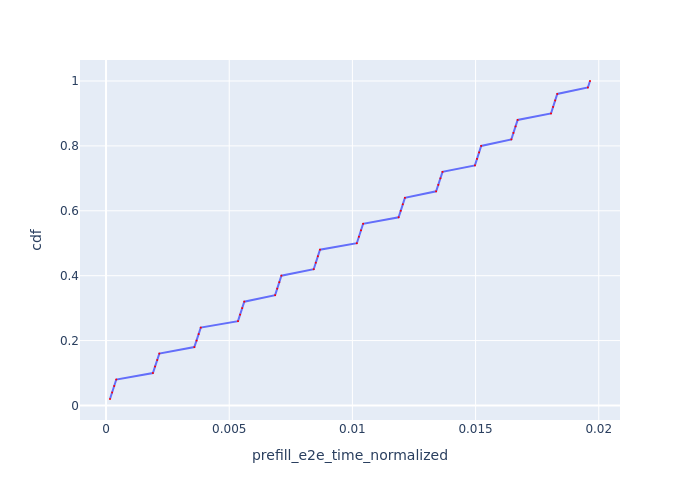

The file beside this chart, header and first rows:
Request Id, prefill_e2e_time_normalized, cdf
0_0, 0.0001607, 0.02
0_1, 0.0002454, 0.04
0_2, 0.0003304, 0.06
0_3, 0.0004153, 0.08
0_4, 0.001902, 0.1
0_5, 0.001989, 0.12
0_6, 0.002078, 0.14
0_7, 0.002163, 0.16
0_8, 0.003584, 0.18
0_9, 0.003675, 0.2
0_10, 0.00376, 0.22
0_11, 0.003845, 0.24
0_12, 0.005357, 0.26
0_13, 0.005442, 0.28
0_14, 0.005527, 0.3
0_15, 0.005612, 0.32
0_16, 0.006864, 0.34
0_17, 0.006948, 0.36
0_18, 0.007033, 0.38
0_19, 0.007118, 0.4
0_20, 0.00843, 0.42
0_21, 0.008514, 0.44
0_22, 0.008599, 0.46
0_23, 0.008684, 0.48
0_24, 0.01018, 0.5
0_25, 0.01026, 0.52
0_26, 0.01035, 0.54
0_27, 0.01043, 0.56
0_28, 0.01188, 0.58
0_29, 0.01196, 0.6
0_30, 0.01205, 0.62
0_31, 0.01213, 0.64
0_32, 0.0134, 0.66
0_33, 0.01349, 0.68
0_34, 0.01357, 0.7
0_35, 0.01366, 0.72
0_36, 0.01497, 0.74
0_37, 0.01506, 0.76
0_38, 0.01514, 0.78
0_39, 0.01523, 0.8
0_40, 0.01645, 0.82
0_41, 0.01654, 0.84
0_42, 0.01662, 0.86
0_43, 0.01671, 0.88
0_44, 0.01806, 0.9
0_45, 0.01815, 0.92
0_46, 0.01823, 0.94
0_47, 0.01832, 0.96
0_48, 0.01956, 0.98
0_49, 0.01964, 1.0
